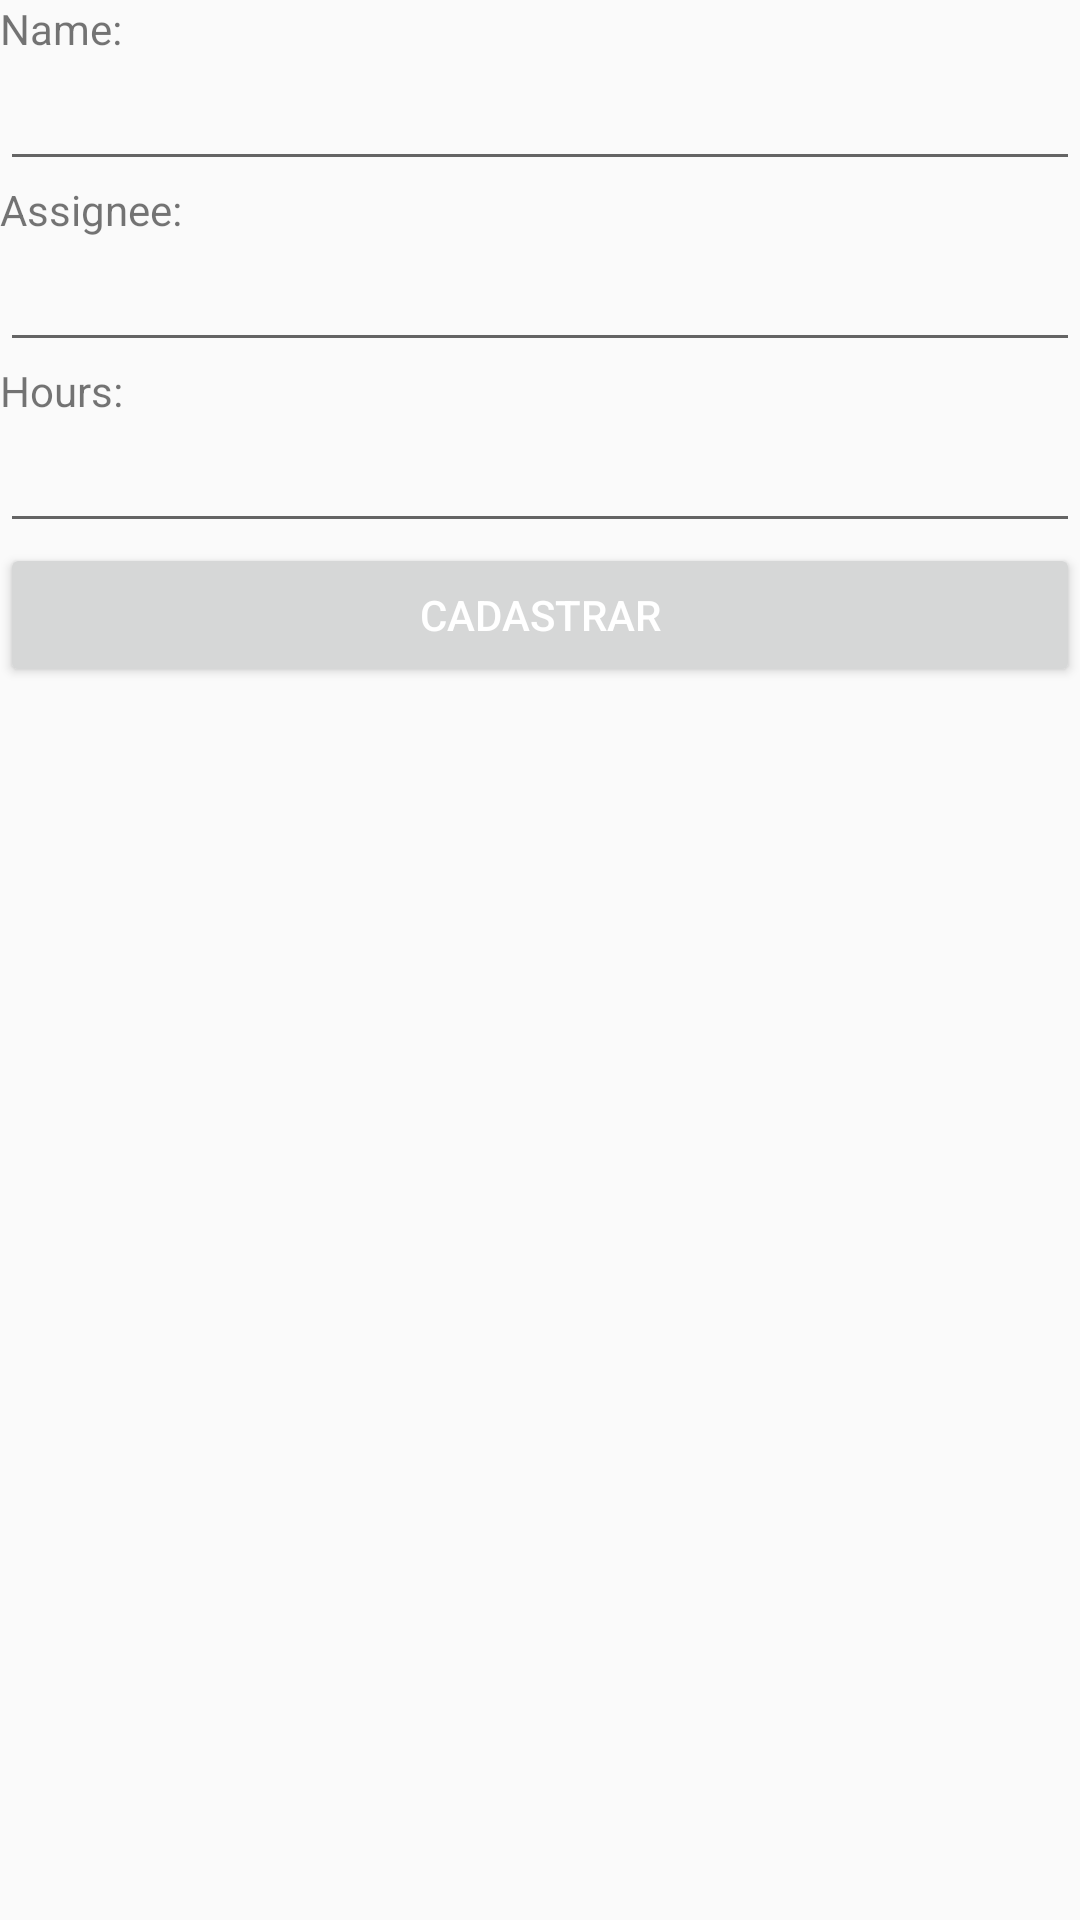

The Android layout XML behind this screen, and the referenced resources:
<!-- AndroidManifest.xml: application theme AppTheme -->
<!-- res/layout/activity_new_issue.xml -->
<?xml version="1.0" encoding="utf-8"?>
<android.support.constraint.ConstraintLayout xmlns:android="http://schemas.android.com/apk/res/android"
    xmlns:app="http://schemas.android.com/apk/res-auto"
    xmlns:tools="http://schemas.android.com/tools"
    android:layout_width="match_parent"
    android:layout_height="match_parent"
    tools:context=".NewIssue">

    <LinearLayout
        android:layout_width="match_parent"
        android:layout_height="match_parent"
        android:orientation="vertical">

        <LinearLayout
            android:layout_width="match_parent"
            android:layout_height="wrap_content"
            android:orientation="horizontal">

            <TextView
                android:id="@+id/textView3"
                android:layout_width="wrap_content"
                android:layout_height="wrap_content"
                android:layout_weight="1"
                android:text="Name:" />
        </LinearLayout>

        <LinearLayout
            android:layout_width="match_parent"
            android:layout_height="wrap_content"
            android:orientation="horizontal">

            <EditText
                android:id="@+id/txNIssueName"
                android:layout_width="match_parent"
                android:layout_height="wrap_content"
                android:ems="10"
                android:inputType="textPersonName" />
        </LinearLayout>
        <LinearLayout
            android:layout_width="match_parent"
            android:layout_height="wrap_content"
            android:orientation="horizontal">

            <TextView
                android:id="@+id/textView4"
                android:layout_width="wrap_content"
                android:layout_height="wrap_content"
                android:layout_weight="1"
                android:text="Assignee:" />
        </LinearLayout>

        <LinearLayout
            android:layout_width="match_parent"
            android:layout_height="wrap_content"
            android:orientation="horizontal">

            <EditText
                android:id="@+id/txIssueUser"
                android:layout_width="match_parent"
                android:layout_height="wrap_content"
                android:ems="10"
                android:inputType="textPersonName" />
        </LinearLayout><LinearLayout
        android:layout_width="match_parent"
        android:layout_height="wrap_content"
        android:orientation="horizontal">

        <TextView
            android:id="@+id/textView5"
            android:layout_width="wrap_content"
            android:layout_height="wrap_content"
            android:layout_weight="1"
            android:text="Hours:" />
    </LinearLayout>

        <LinearLayout
            android:layout_width="match_parent"
            android:layout_height="wrap_content"
            android:orientation="horizontal">

            <EditText
                android:id="@+id/txIssueHours"
                android:layout_width="match_parent"
                android:layout_height="wrap_content"
                android:ems="10"
                android:inputType="textPersonName" />
        </LinearLayout>

        <LinearLayout
            android:layout_width="match_parent"
            android:layout_height="wrap_content"
            android:orientation="horizontal">

            <Button
                android:id="@+id/btNIssue"
                android:layout_width="wrap_content"
                android:layout_height="wrap_content"
                android:layout_weight="1"
                android:text="Cadastrar"
                android:textColor="#ffffff"/>
        </LinearLayout>

    </LinearLayout>
</android.support.constraint.ConstraintLayout>
<!-- resources referenced by this layout -->
<resources>
  <style name="AppTheme" parent="Theme.AppCompat.Light.DarkActionBar">
          
          <item name="colorPrimary">@color/colorPrimary</item>
          <item name="colorPrimaryDark">@color/colorPrimaryDark</item>
          <item name="colorAccent">@color/colorAccent</item>
      </style>
  <!-- not gathered from this repository: default colours our renderer supplied (Android Studio template values) -->
  <color name="colorPrimary">#FF6200EE</color>
  <color name="colorPrimaryDark">#FF3700B3</color>
  <color name="colorAccent">#FF03DAC5</color>
</resources>
